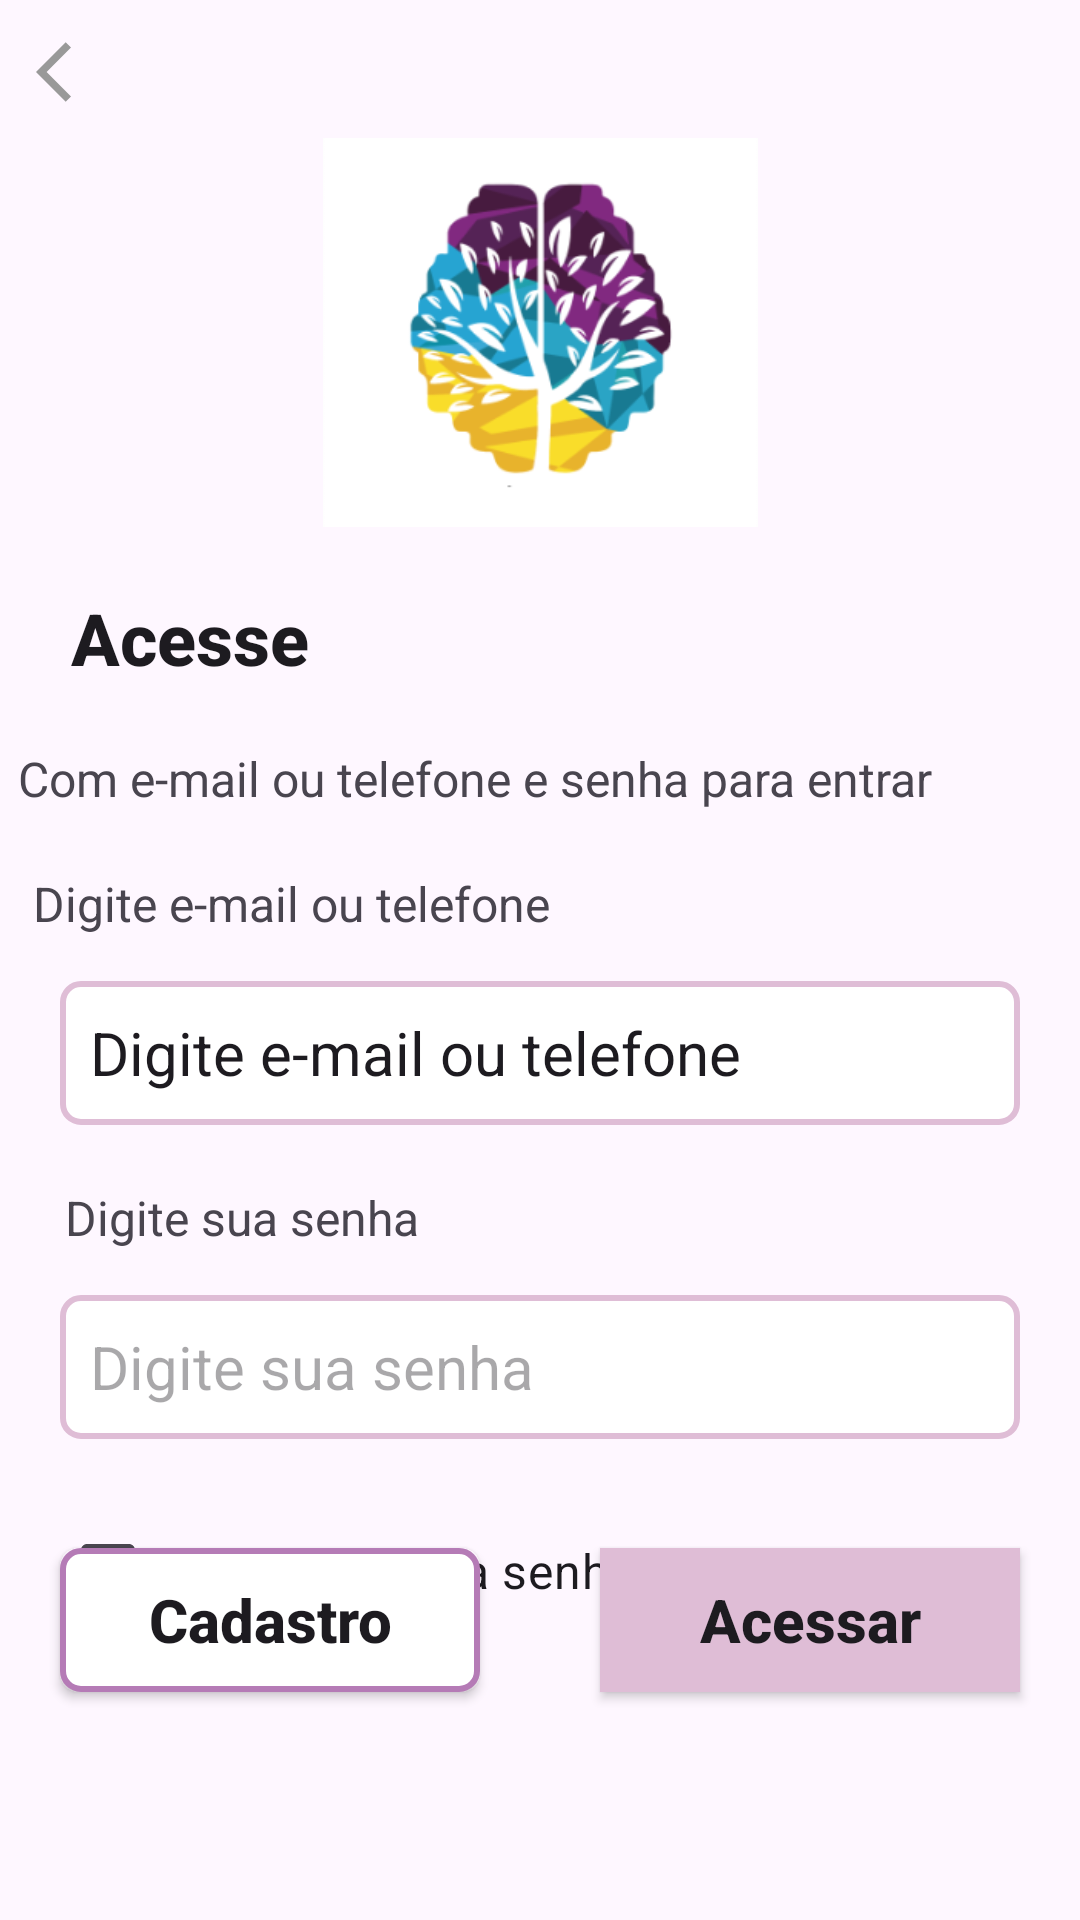

Write the Android layout XML for this screen, with the resource values it uses.
<!-- AndroidManifest.xml: application theme Theme.MentesTeste -->
<!-- res/layout/activity_form_login.xml -->
<?xml version="1.0" encoding="utf-8"?>
<androidx.constraintlayout.widget.ConstraintLayout xmlns:android="http://schemas.android.com/apk/res/android"
    xmlns:app="http://schemas.android.com/apk/res-auto"
    xmlns:tools="http://schemas.android.com/tools"
    android:layout_width="match_parent"
    android:layout_height="match_parent"
    tools:context=".FormLogin">

    
    <androidx.appcompat.widget.AppCompatImageButton
        android:id="@+id/button_back"
        android:layout_width="48dp"
        android:layout_height="48dp"
        android:background="?attr/selectableItemBackgroundBorderless"
        app:srcCompat="@drawable/ic_back"
        android:contentDescription="Voltar"
        app:layout_constraintTop_toTopOf="parent"
        app:layout_constraintStart_toStartOf="parent" />

    
    <ImageView
        android:id="@+id/imageView3"
        android:layout_width="145dp"
        android:layout_height="141dp"
        app:layout_constraintBottom_toBottomOf="parent"
        app:layout_constraintEnd_toEndOf="parent"
        app:layout_constraintStart_toStartOf="parent"
        app:layout_constraintTop_toTopOf="parent"
        app:layout_constraintVertical_bias="0.081"
        app:srcCompat="@drawable/logo_mentes"
        android:contentDescription="@string/imagem_logo"
        android:onClick="TelaLoad"/>

    <TextView
        android:id="@+id/textView6"
        android:layout_width="wrap_content"
        android:layout_height="wrap_content"
        android:layout_marginTop="15dp"
        android:text="@string/texto_inicial03"
        android:textAppearance="@style/TextAppearance.AppCompat.Body2"
        android:textSize="24sp"
        android:textStyle="bold"
        app:layout_constraintEnd_toEndOf="parent"
        app:layout_constraintHorizontal_bias="0.084"
        app:layout_constraintStart_toStartOf="parent"
        app:layout_constraintTop_toBottomOf="@+id/imageView3" />

    <TextView
        android:id="@+id/textView7"
        android:layout_width="wrap_content"
        android:layout_height="wrap_content"
        android:layout_marginTop="20dp"
        android:text="@string/texto_login01"
        android:textSize="16sp"
        app:layout_constraintEnd_toEndOf="parent"
        app:layout_constraintHorizontal_bias="0.111"
        app:layout_constraintStart_toStartOf="parent"
        app:layout_constraintTop_toBottomOf="@+id/textView6" />

    
    <TextView
        android:id="@+id/textView8"
        android:layout_width="wrap_content"
        android:layout_height="wrap_content"
        android:layout_marginTop="20dp"
        android:text="@string/texto_login02"
        android:textSize="16sp"
        app:layout_constraintEnd_toEndOf="parent"
        app:layout_constraintHorizontal_bias="0.059"
        app:layout_constraintStart_toStartOf="parent"
        app:layout_constraintTop_toBottomOf="@+id/textView7" />

    <EditText
        android:id="@+id/edit_email"
        android:layout_width="0dp"
        android:minHeight="48dp"
        style="@style/Edit_Text_Purple"
        android:inputType="textEmailAddress"
        app:layout_constraintEnd_toEndOf="parent"
        app:layout_constraintStart_toStartOf="parent"
        app:layout_constraintTop_toBottomOf="@+id/textView8"
        android:text="@string/texto_login02"
        />

    
    <TextView
        android:id="@+id/textView11"
        android:layout_width="wrap_content"
        android:layout_height="wrap_content"
        android:layout_marginTop="20dp"
        android:text="@string/texto_login03"
        android:textSize="16sp"
        app:layout_constraintEnd_toEndOf="parent"
        app:layout_constraintHorizontal_bias="0.089"
        app:layout_constraintStart_toStartOf="parent"
        app:layout_constraintTop_toBottomOf="@+id/edit_email" />

    <EditText
        android:id="@+id/edit_senha"
        android:layout_width="0dp"
        android:minHeight="48dp"
        style="@style/Edit_Text_Purple"
        android:inputType="textPassword"
        app:layout_constraintEnd_toEndOf="parent"
        app:layout_constraintStart_toStartOf="parent"
        app:layout_constraintTop_toBottomOf="@+id/textView11"
        android:hint="@string/texto_login03" />

    
    <CheckBox
        android:id="@+id/checkBox"
        android:layout_width="wrap_content"
        android:layout_height="wrap_content"
        android:layout_marginStart="20dp"
        android:layout_marginTop="20dp"
        android:buttonTint="@color/purple"
        android:text="@string/lembrar_senha"
        android:textSize="16sp"
        app:layout_constraintStart_toStartOf="parent"
        app:layout_constraintTop_toBottomOf="@+id/edit_senha" />

    
    <TextView
        android:id="@+id/textView1"
        android:layout_width="wrap_content"
        android:layout_height="wrap_content"
        android:layout_marginTop="40dp"
        android:layout_marginEnd="20dp"
        android:text="Esqueci a senha"
        android:textSize="16sp"
        app:layout_constraintEnd_toEndOf="parent"
        app:layout_constraintTop_toBottomOf="@+id/edit_senha" />

    
    <androidx.appcompat.widget.AppCompatButton
        android:id="@+id/bt_cadastrar"
        style="@style/Botao_Darck_Purple"
        android:layout_width="0dp"
        android:layout_height="wrap_content"
        android:layout_marginBottom="76dp"
        android:text="@string/cadastro"
        android:textStyle="bold"
        app:layout_constraintBottom_toBottomOf="parent"
        app:layout_constraintEnd_toStartOf="@+id/bt_acessar"
        app:layout_constraintStart_toStartOf="parent"
        app:layout_constraintHorizontal_chainStyle="spread"
        android:onClick="TelaCadastro"/>

    
    <androidx.appcompat.widget.AppCompatButton
        android:id="@+id/bt_acessar"
        style="@style/botaoPadrao"
        android:layout_width="0dp"
        android:layout_height="wrap_content"
        android:layout_marginBottom="76dp"
        android:background="@color/purple_light"
        android:text="@string/acessar"
        android:textStyle="bold"
        app:layout_constraintBottom_toBottomOf="parent"
        app:layout_constraintEnd_toEndOf="parent"
        app:layout_constraintStart_toEndOf="@+id/bt_cadastrar"
        android:onClick="TelaLoad"/>

</androidx.constraintlayout.widget.ConstraintLayout>
<!-- resources referenced by this layout -->
<resources>
  <color name="purple">#B57BB6</color>
  <color name="purple_light">#DFBDD6</color>
  <!-- drawable ic_back (drawable) -->
  <vector xmlns:android="http://schemas.android.com/apk/res/android" android:autoMirrored="true" android:height="24dp" android:tint="#999999" android:viewportHeight="24" android:viewportWidth="24" android:width="24dp">
        
      <path android:fillColor="@android:color/white" android:pathData="M11.67,3.87L9.9,2.1 0,12l9.9,9.9 1.77,-1.77L3.54,12z"/>
      
  </vector>
  <!-- drawable logo_mentes: png bitmap (drawable, 32532 bytes) -->
  <string name="acessar">Acessar</string>
  <string name="cadastro">Cadastro</string>
  <string name="imagem_logo">Logo Mentes Sem Fronteiras</string>
  <string name="lembrar_senha">Lembrar minha senha</string>
  <string name="texto_inicial03">Acesse</string>
  <string name="texto_login01">Com e-mail ou telefone e senha para entrar</string>
  <string name="texto_login02">Digite e-mail ou telefone</string>
  <string name="texto_login03">Digite sua senha</string>
  <style name="Botao_Darck_Purple">
          <item name="android:layout_width">match_parent</item>
          <item name="android:layout_height">wrap_content</item>
          <item name="android:background">@drawable/botao_darck_purple</item>
          <item name="android:padding">10dp</item>
          <item name="android:layout_marginLeft">20dp</item>
          <item name="android:layout_marginRight">20dp</item>
          <item name="android:layout_marginTop">15dp</item>
          <item name="android:textSize">20dp</item>
          <item name="android:textAllCaps">false</item>
      </style>
  <style name="Edit_Text_Purple">
          <item name="android:layout_width">match_parent</item>
          <item name="android:layout_height">wrap_content</item>
          <item name="android:background">@drawable/edit_text_purple</item>
          <item name="android:padding">10dp</item>
          <item name="android:layout_marginLeft">20dp</item>
          <item name="android:layout_marginRight">20dp</item>
          <item name="android:layout_marginTop">15dp</item>
          <item name="android:textSize">20dp</item>
          <item name="android:textAllCaps">false</item>
      </style>
  <style name="botaoPadrao">
          <item name="android:layout_height">wrap_content</item>
          <item name="android:layout_marginLeft">20dp</item>
          <item name="android:layout_marginRight">20dp</item>
          <item name="android:layout_marginTop">15dp</item>
          <item name="android:padding">10dp</item>
          <item name="android:textSize">20dp</item>
          <item name="android:textAllCaps">false</item>
          <item name="android:textAlignment">center</item>
          <item name="android:radius">15dp</item>
      </style>
  <style name="Theme.MentesTeste" parent="Base.Theme.MentesTeste" />
  <!-- drawable botao_darck_purple (drawable) -->
  <?xml version="1.0" encoding="utf-8"?>
  <shape xmlns:android="http://schemas.android.com/apk/res/android">
      <solid android:color="@color/white"/>
      <corners android:radius="6dp"/>
      <stroke android:color="@color/purple"
          android:width="2dp"/>
  </shape>
  <!-- drawable edit_text_purple (drawable) -->
  <?xml version="1.0" encoding="utf-8"?>
  <shape xmlns:android="http://schemas.android.com/apk/res/android">
      <solid android:color="@color/white"/>
      <corners android:radius="6dp"/>
      <stroke android:color="@color/purple_light" android:width="2dp"/>
  </shape>
  <style name="Base.Theme.MentesTeste" parent="Theme.Material3.DayNight.NoActionBar">
          
          
      </style>
  <color name="white">#FFFFFFFF</color>
</resources>
